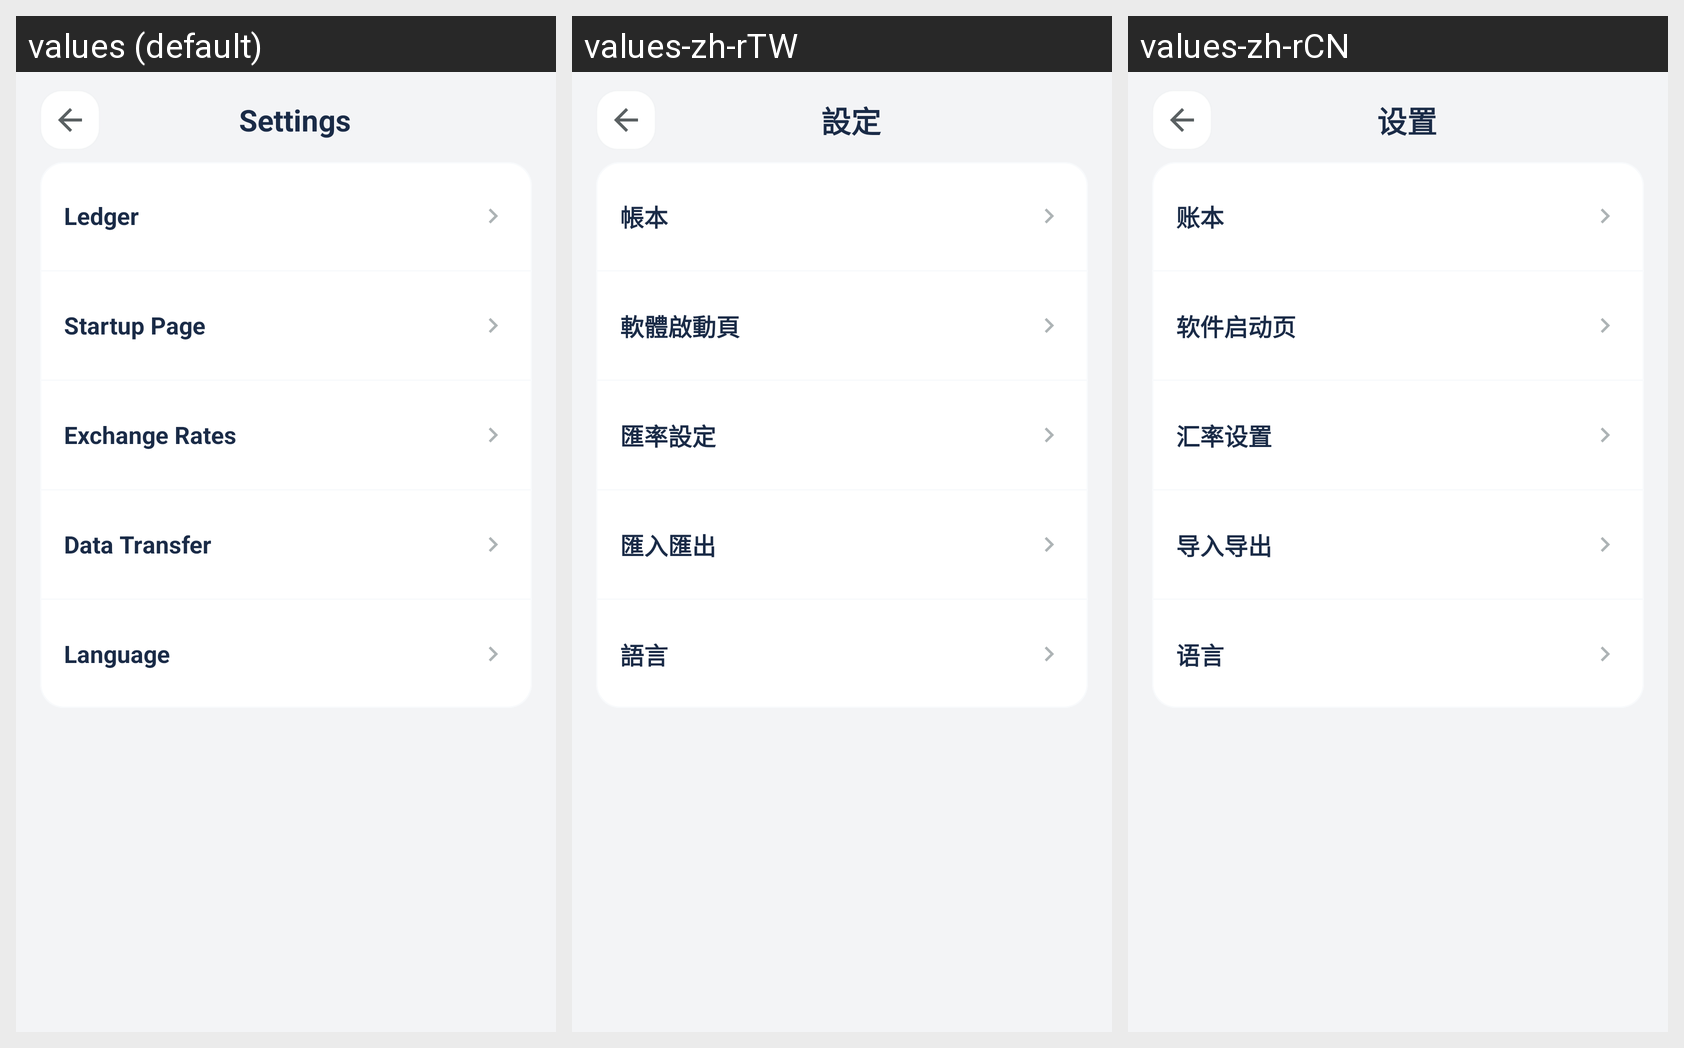

Strings drawn on this Android screen and how each of the app's shown locales translates them:
Android screen res/layout/fragment_settings.xml rendered under 3 locales, left to right: values (default), values-zh-rTW, values-zh-rCN. Device: Nexus 5 (rendered at 1080×1920; each locale shown at half size, 540×960, under a caption strip naming it); theme Theme.Account.
Strings drawn on this screen, with the default value and each locale's value (text and hints the layout hard-codes, and strings that could not be matched under every locale, appear in the picture but are not listed):

settings_title
  values: Settings
  values-zh-rTW: 設定
  values-zh-rCN: 设置

settings_ledger_title
  values: Ledger
  values-zh-rTW: 帳本
  values-zh-rCN: 账本

settings_startup_page_title
  values: Startup Page
  values-zh-rTW: 軟體啟動頁
  values-zh-rCN: 软件启动页

settings_exchange_rate_title
  values: Exchange Rates
  values-zh-rTW: 匯率設定
  values-zh-rCN: 汇率设置

settings_data_transfer_title
  values: Data Transfer
  values-zh-rTW: 匯入匯出
  values-zh-rCN: 导入导出

settings_language_title
  values: Language
  values-zh-rTW: 語言
  values-zh-rCN: 语言
